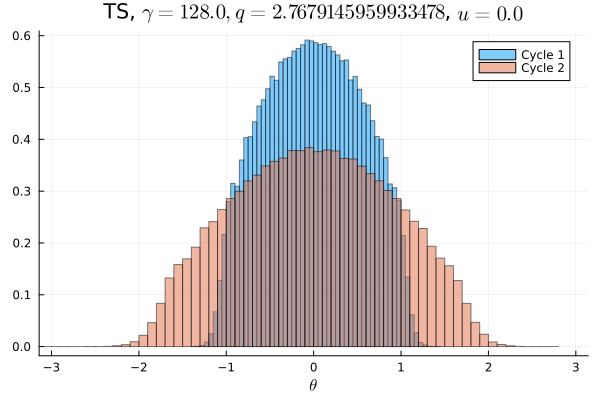

Source data for this figure (header and first rows):
Cycle 1, Cycle 2
0.0, 3.125e-6
0.0, 6.25e-6
0.0, 0.0
0.0, 3.125e-6
0.0, 0.0
0.0, 3.125e-6
0.0, 3.125e-6
0.0, 6.25e-6
0.0, 1.25e-5
0.0, 9.375e-6
0.0, 1.5625e-5
0.0, 1.5625e-5
0.0, 4.375e-5
0.0, 5.3125e-5
0.0, 0.0001344
0.0, 0.0001875
0.0, 0.000375
0.0, 0.0006063
0.0, 0.001084
0.0, 0.001753
0.0, 0.002803
0.0, 0.004284
0.0, 0.005803
0.0, 0.0079
0.0, 0.009328
0.0, 0.01008
0.0, 0.01041
0.0, 0.01108
1.5625e-5, 0.012
0.0001187, 0.01376
0.0005437, 0.01457
0.002203, 0.01509
0.0059, 0.01548
0.01223, 0.01703
0.01778, 0.018
0.01958, 0.0182
0.02102, 0.01861
0.02473, 0.01981
0.02556, 0.02024
0.02812, 0.02081
0.02963, 0.02162
0.03093, 0.02176
0.03247, 0.02208
0.03319, 0.023
0.03483, 0.02269
0.03496, 0.02346
0.03567, 0.02409
0.03694, 0.02376
0.03649, 0.02411
0.03717, 0.02394
0.03696, 0.02375
0.03659, 0.02368
0.03656, 0.0237
0.03577, 0.02375
0.03544, 0.02358
0.03448, 0.02282
0.03308, 0.02328
0.03283, 0.02234
0.03056, 0.0218
0.02984, 0.02177
... 40 more rows
